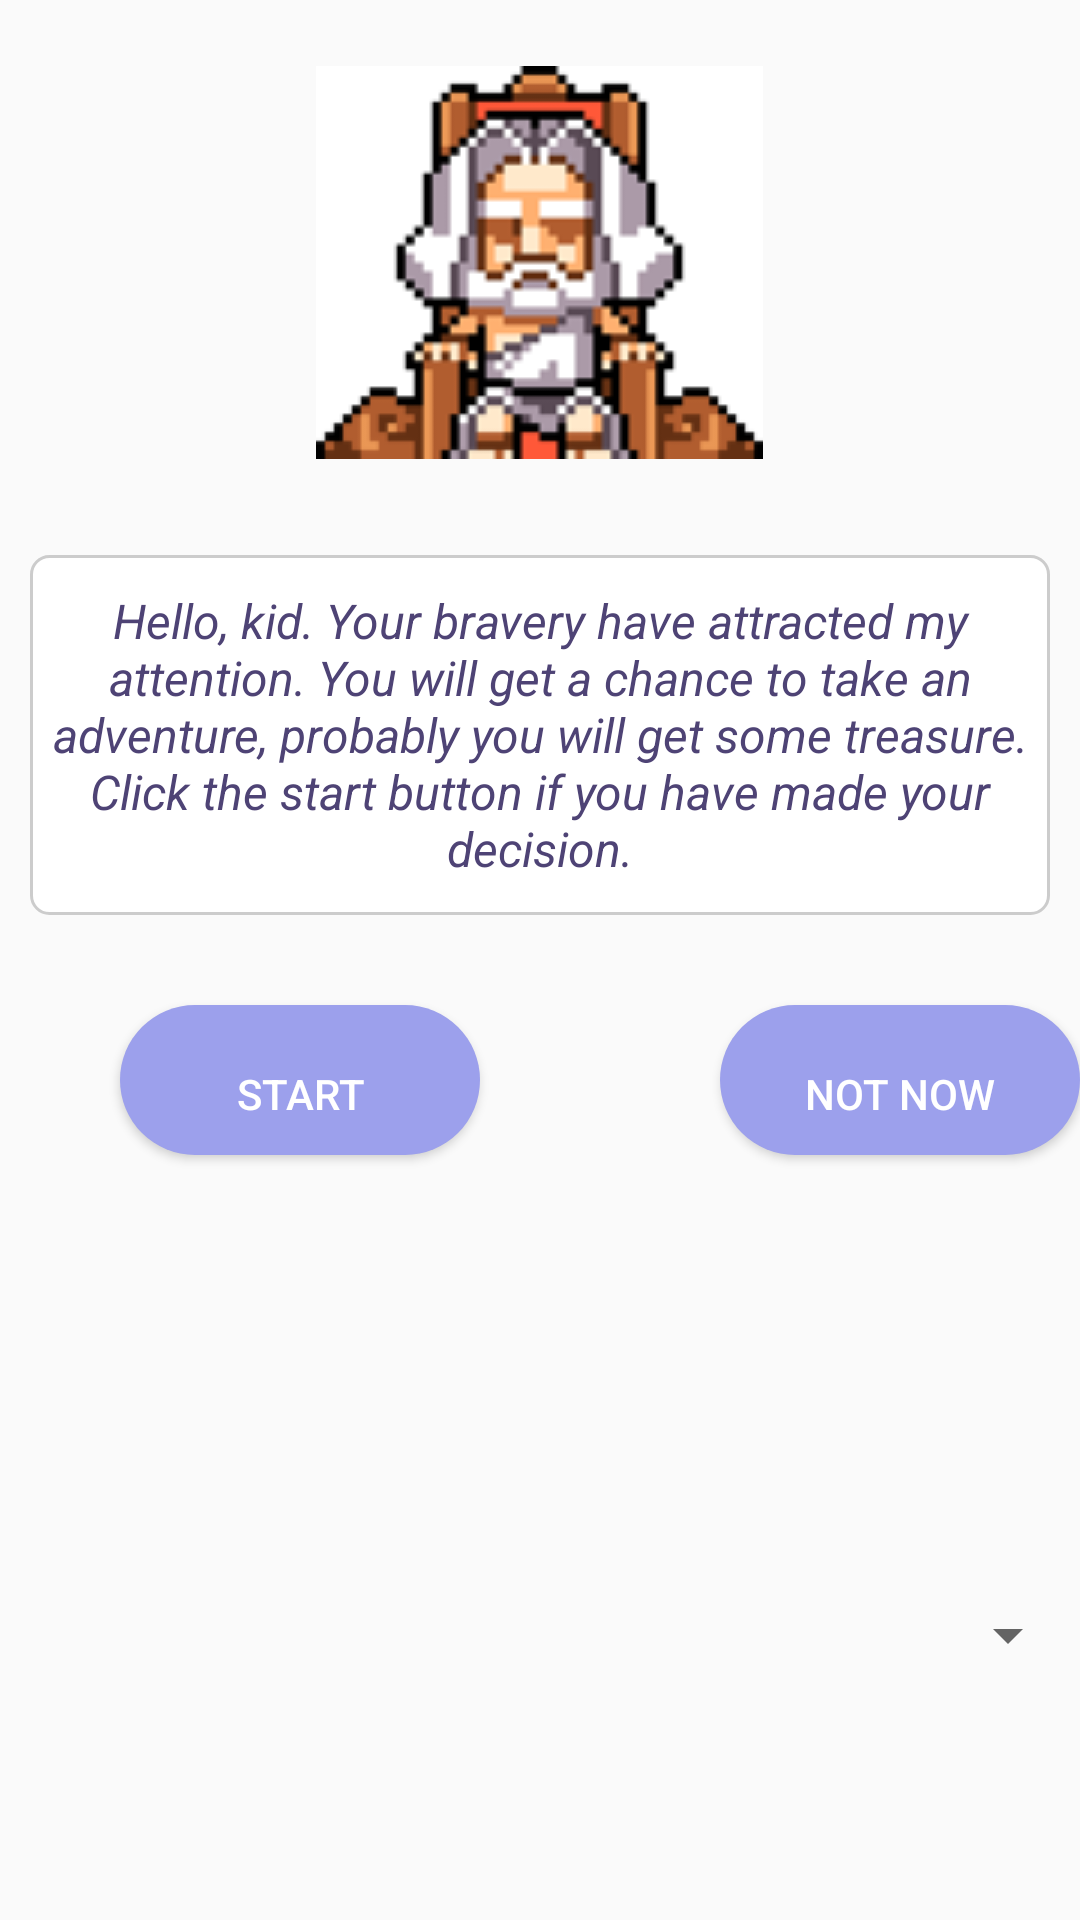

Produce the Android XML layout that renders to this screen, including the resource entries it uses.
<!-- AndroidManifest.xml: application theme AppTheme -->
<!-- res/layout/adventure.xml -->
<?xml version="1.0" encoding="utf-8"?>
<LinearLayout xmlns:android="http://schemas.android.com/apk/res/android"
    android:layout_width="match_parent"
    android:layout_height="match_parent"
    android:orientation="vertical">

    <ImageView

        android:layout_marginTop="20dp"
        android:layout_width="wrap_content"
        android:layout_height="wrap_content"
        android:layout_gravity="center"
        android:background="#ffffff"
       android:src="@drawable/king"
        android:layout_margin="22dp"></ImageView>
<TextView

    android:layout_width="match_parent"
    android:layout_height="120dp"
    android:textSize="16dp"
    android:textStyle="italic"
    android:text="Hello, kid. Your bravery have attracted my attention. You will get a chance to take an adventure, probably you will get some treasure.
Click the start button if you have made your decision."
    style="@style/InputBoxStyle"
    android:textColor="#4E4375"
    >

</TextView>

    <LinearLayout
        android:id="@+id/question"
        android:layout_width="match_parent"
        android:layout_height="100dp"
        android:orientation="horizontal"
        >

        <Button
            android:id="@+id/start"
            android:layout_marginTop="20dp"
            android:layout_marginLeft="40dp"
            android:layout_height="50dp"
            android:layout_width="120dp"
            android:background="@drawable/button"
            android:text="Start"
            android:textColor="#ffffff"></Button>

        <Button
            android:id="@+id/notnow"
            android:layout_marginTop="20dp"
            android:layout_marginLeft="80dp"
            android:layout_height="50dp"
            android:layout_width="120dp"
            android:background="@drawable/button"
            android:text="not now"
            android:textColor="#ffffff"></Button>

        </LinearLayout>

    <TextView
        android:id="@+id/space1"
        android:layout_width="match_parent"
        android:layout_height="30dp"
        android:text=" "></TextView>

    <TextView
        android:id="@+id/space2"
        android:layout_width="match_parent"
        android:layout_height="40dp"
        android:text=" "></TextView>

    <Spinner
        android:id="@+id/places"
        android:layout_width="match_parent"
        android:layout_height="40dp"
        android:layout_marginLeft="200dp"
        android:layout_marginTop="40dp">

    </Spinner>

</LinearLayout>
<!-- resources referenced by this layout -->
<resources>
  <!-- drawable button (drawable-v24) -->
  <?xml version="1.0" encoding="utf-8" ?>
  <shape xmlns:android="http://schemas.android.com/apk/res/android"
      android:shape="rectangle">
      
      <solid android:color="#9CA0EC" />
  
      <corners android:radius="25dip" />
      <padding
          android:bottom="12dp"
          android:left="20dp"
          android:right="20dp"
          android:top="20dp"
          />
  </shape>
  <!-- drawable king: png bitmap (drawable, 14028 bytes) -->
  <style name="InputBoxStyle">
          <item name="android:layout_centerHorizontal">true</item>
          <item name="android:layout_marginTop">10dp</item>
          <item name="android:layout_marginBottom">10dp</item>
          <item name="android:layout_marginLeft">10dp</item>
          <item name="android:layout_marginRight">10dp</item>
          <item name="android:background">@drawable/border_input_box</item>
          <item name="android:gravity">center</item>
          <item name="android:orientation">horizontal</item>
      </style>
  <style name="AppTheme" parent="Theme.AppCompat.Light.DarkActionBar">
          
          <item name="colorPrimary">@color/colorPrimary</item>
          <item name="colorPrimaryDark">@color/colorPrimaryDark</item>
          <item name="colorAccent">@color/colorAccent</item>
      </style>
  <!-- drawable border_input_box (drawable-v24) -->
  <?xml version ="1.0" encoding ="utf-8"?>
  <shape xmlns:android="http://schemas.android.com/apk/res/android">
  
      <corners
          android:bottomLeftRadius="6dp"
          android:bottomRightRadius="6dp"
          android:topLeftRadius="6dp"
          android:topRightRadius="6dp" />
      <stroke
          android:width="1dp"
          android:color="#CCCCCC" />
      <solid android:color="#FFFFFF" />
  
  
  </shape>
  <color name="colorPrimary">#8B8DED</color>
  <color name="colorPrimaryDark">#5FA1E6</color>
  <color name="colorAccent">#7FCED8</color>
</resources>
